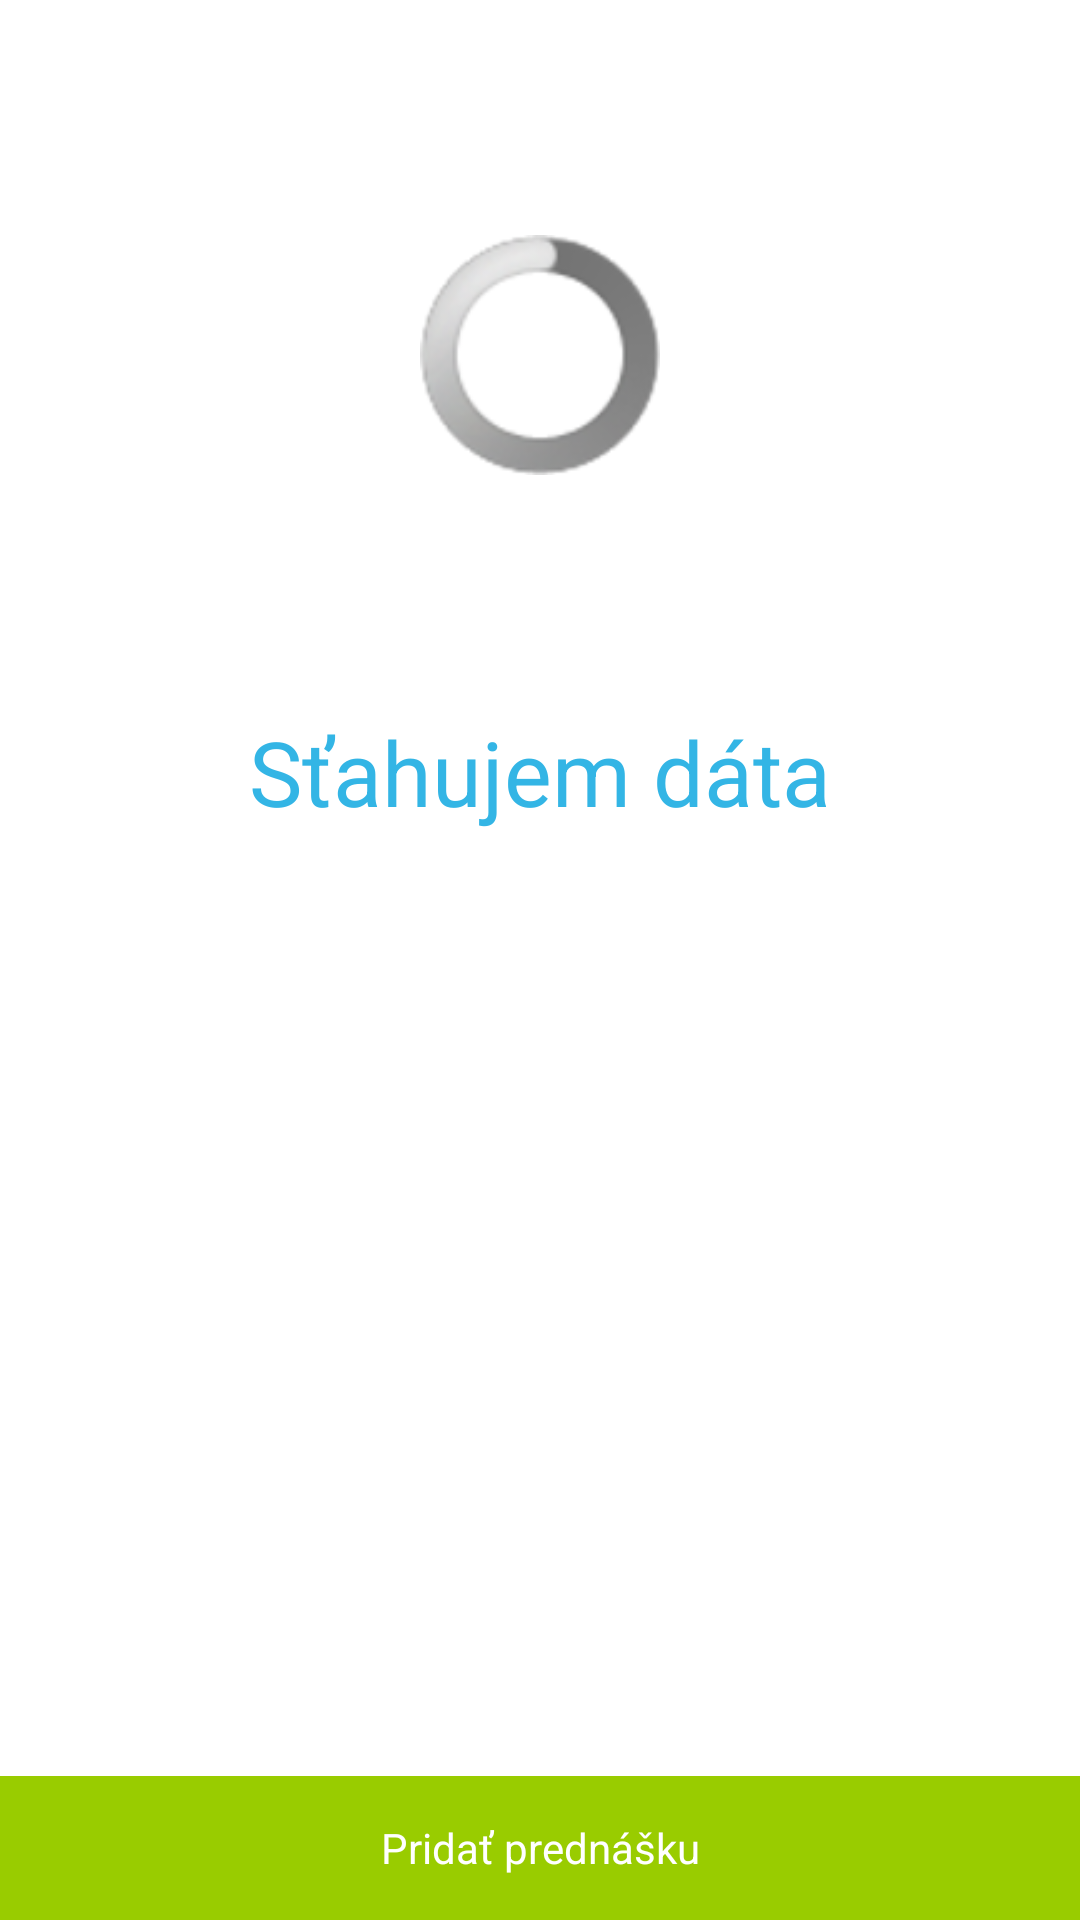

The Android layout XML behind this screen, and the referenced resources:
<!-- AndroidManifest.xml: application theme AppTheme -->
<!-- res/layout/fragment_teacher_main.xml -->
<?xml version="1.0" encoding="utf-8"?>
<RelativeLayout xmlns:android="http://schemas.android.com/apk/res/android"
    android:layout_width="match_parent"
    android:layout_height="match_parent" >
    
    <ListView 
        android:id="@+id/fragment_teacher_main_list"
        android:layout_width="match_parent"
        android:layout_height="match_parent"
        android:layout_weight="1"
        android:paddingLeft="5dp"
        android:paddingRight="5dp"
        android:paddingTop="10dp"
        android:divider="@android:color/transparent"
        android:paddingBottom="10dp"
        android:clipToPadding="false"
        android:layout_above="@+id/fragment_teacher_main_add_button" />
    
    
	<LinearLayout 
	    android:id="@+id/fragment_teacher_loading"
	    android:layout_width="match_parent"
	    android:layout_height="match_parent"
	    android:layout_above="@+id/fragment_teacher_main_add_button"
	    android:gravity="center_horizontal|bottom"
	    android:orientation="vertical"
	    android:background="#fff" >
	    
	    <ProgressBar
	        android:layout_height="80dp"
	        android:layout_width="80dp"
	        android:layout_weight="1"
	         />
	    
	    <TextView 
	        android:layout_width="match_parent"
	        android:layout_height="wrap_content"
	        android:text="Sťahujem dáta"
	        android:textSize="30sp"
	        android:layout_weight="2"
	        android:textColor="@color/HoloBlue"
	        android:gravity="top|center_horizontal"/>
	    
	</LinearLayout>
    
    
    <Button
        android:id="@+id/fragment_teacher_main_add_button" 
        android:layout_width="match_parent"
        android:layout_height="48dp"
        android:layout_weight="0"
        android:layout_alignParentBottom="true"
        android:background="@drawable/button_selector_green"
        android:text="Pridať prednášku"
        android:textColor="#fff"/>
    

</RelativeLayout>
<!-- resources referenced by this layout -->
<resources>
  <color name="HoloBlue">#33B5E5</color>
  <!-- drawable button_selector_green (drawable) -->
  <?xml version="1.0" encoding="utf-8"?>
  <selector xmlns:android="http://schemas.android.com/apk/res/android" >
      
      <item android:drawable="@drawable/HoloGreenDark" android:state_selected="true" />
      <item android:drawable="@drawable/HoloGreen" android:state_pressed="true" />
      <item android:drawable="@drawable/HoloGreen" />
      
  </selector>
  <style name="AppTheme" parent="AppBaseTheme">
          
      </style>
  <style name="AppBaseTheme" parent="android:Theme.Light">
          
      </style>
</resources>
